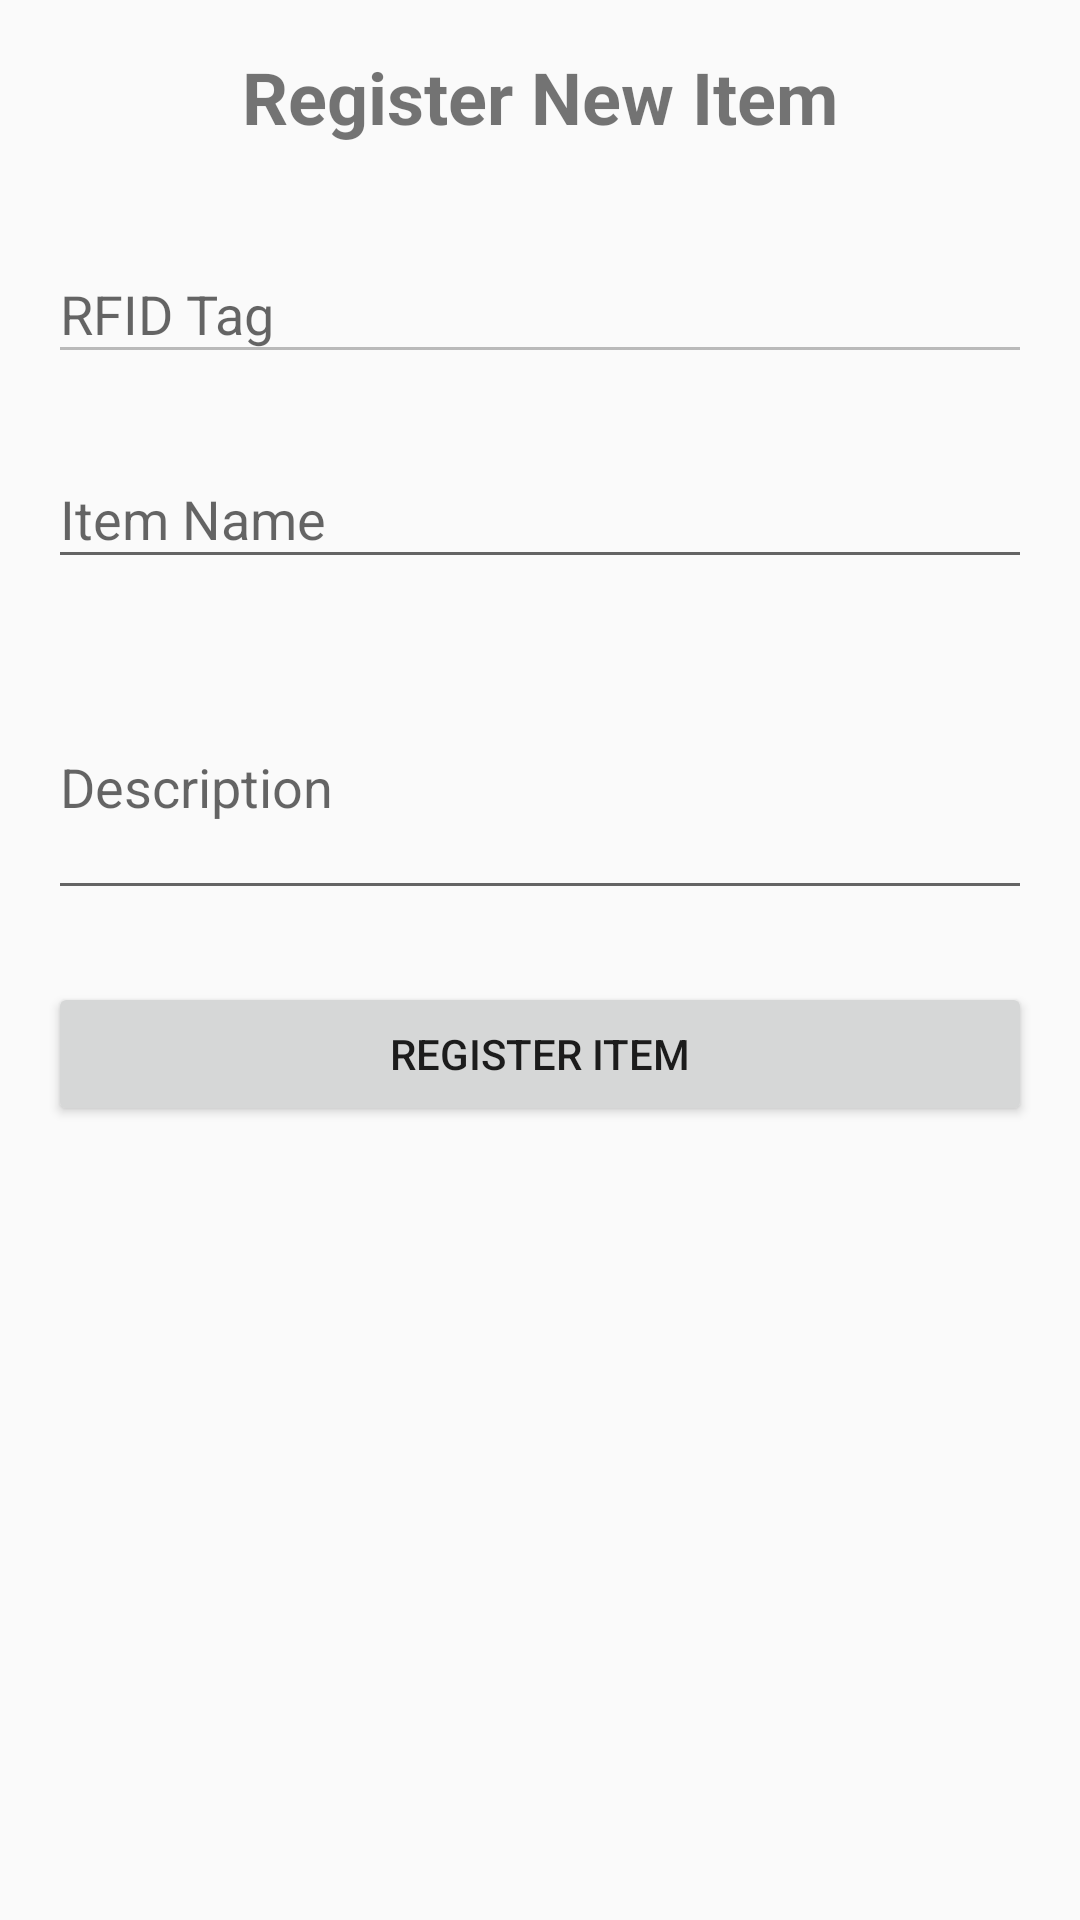

Write the Android layout XML for this screen, with the resource values it uses.
<!-- AndroidManifest.xml: application theme Theme.AppCompat.Light.DarkActionBar -->
<!-- res/layout/activity_register_item.xml -->
<?xml version="1.0" encoding="utf-8"?>
<LinearLayout xmlns:android="http://schemas.android.com/apk/res/android"
    android:layout_width="match_parent"
    android:layout_height="match_parent"
    android:orientation="vertical"
    android:padding="16dp">

    <TextView
        android:layout_width="match_parent"
        android:layout_height="wrap_content"
        android:text="Register New Item"
        android:textSize="24sp"
        android:textStyle="bold"
        android:gravity="center"
        android:layout_marginBottom="24dp" />

    <com.google.android.material.textfield.TextInputLayout
        android:layout_width="match_parent"
        android:layout_height="wrap_content"
        android:layout_marginBottom="16dp">
        <com.google.android.material.textfield.TextInputEditText
            android:id="@+id/edit_rfid_tag"
            android:layout_width="match_parent"
            android:layout_height="wrap_content"
            android:hint="RFID Tag"
            android:enabled="false" />
    </com.google.android.material.textfield.TextInputLayout>

    <com.google.android.material.textfield.TextInputLayout
        android:layout_width="match_parent"
        android:layout_height="wrap_content"
        android:layout_marginBottom="16dp">
        <com.google.android.material.textfield.TextInputEditText
            android:id="@+id/edit_name"
            android:layout_width="match_parent"
            android:layout_height="wrap_content"
            android:hint="Item Name"
            android:inputType="text" />
    </com.google.android.material.textfield.TextInputLayout>

    <com.google.android.material.textfield.TextInputLayout
        android:layout_width="match_parent"
        android:layout_height="wrap_content"
        android:layout_marginBottom="24dp">
        <com.google.android.material.textfield.TextInputEditText
            android:id="@+id/edit_description"
            android:layout_width="match_parent"
            android:layout_height="wrap_content"
            android:hint="Description"
            android:inputType="textMultiLine"
            android:minLines="3" />
    </com.google.android.material.textfield.TextInputLayout>

    <Button
        android:id="@+id/btn_register"
        android:layout_width="match_parent"
        android:layout_height="wrap_content"
        android:text="Register Item" />

</LinearLayout>
<!-- resources referenced by this layout -->
<resources>

</resources>
